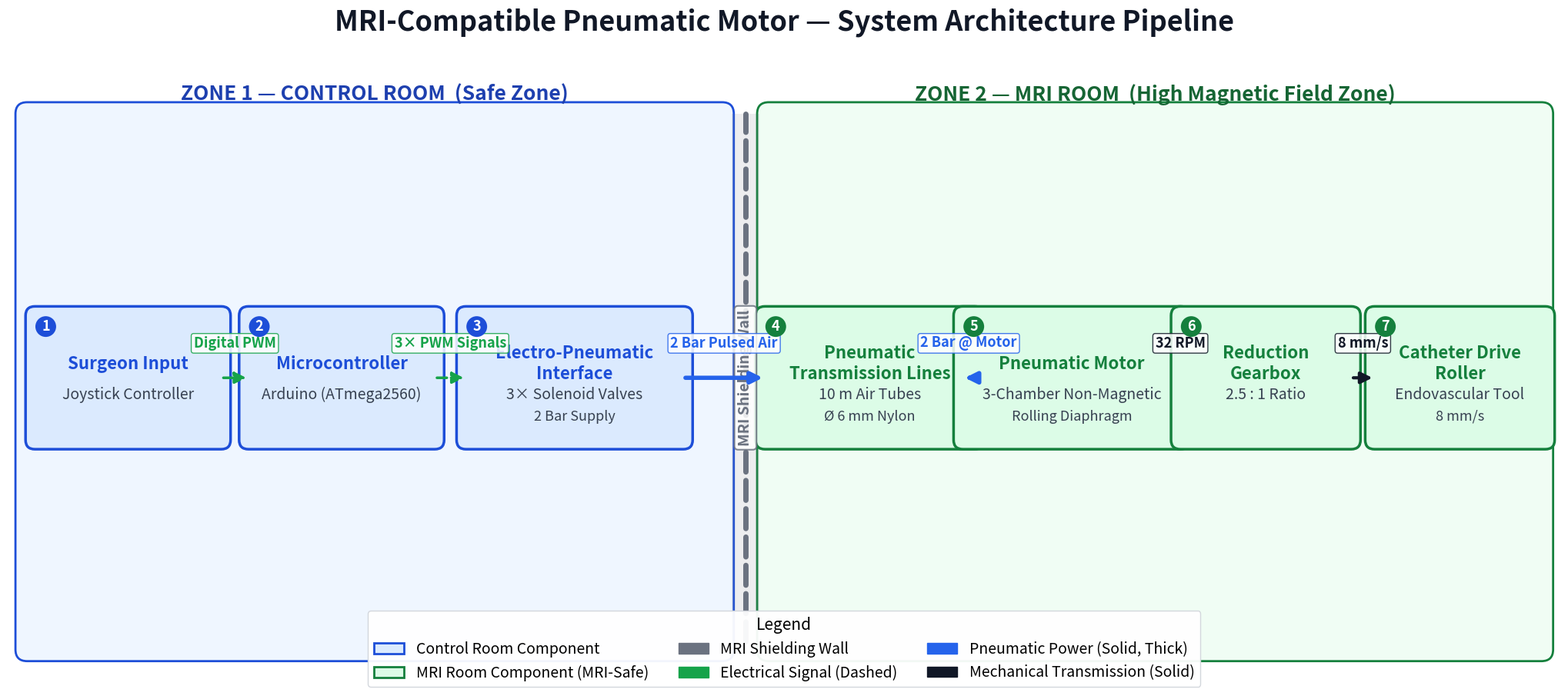

Here is the Python script that generated this plot: (Note: this script raises an exception after producing the figure.)
"""
system_pipeline_diagram.py
==========================
Generates a **static, high-resolution 2D block diagram (flowchart)** representing
the entire system architecture of the MRI-Compatible Pneumatic Motor.

Designed to be printed on an academic A0 poster at 300 dpi.

Layout (left → right)
----------------------
  Zone 1 — Control Room (Safe Zone)
    Block 1 : Surgeon Input (Joystick)
    Block 2 : Microcontroller (Arduino)
    Block 3 : Electro-Pneumatic Interface (3× Solenoid Valves & 2 Bar Supply)

  ── MRI Shielding Wall (thick dashed vertical line) ──

  Zone 2 — MRI Room (High Magnetic Field Zone)
    Block 4 : 10 m Pneumatic Transmission Lines (Air Tubes)
    Block 5 : 3-Chamber Non-Magnetic Pneumatic Motor
    Block 6 : 2.5:1 Reduction Gearbox
    Block 7 : Catheter Drive Roller & Endovascular Tool

Connection styles
-----------------
  Electrical signal  — green  dashed line  ("Digital PWM")
  Pneumatic power    — blue   solid line   ("2 Bar Pulsed Air")
  Mechanical drive   — black  solid line   ("32 RPM", "8 mm/s")

Output
------
  Displays with plt.show() **and** saves to
  ``simulation/system_pipeline_diagram.png``  (300 dpi, tight bounding box).

Requirements
------------
  pip install matplotlib numpy

Usage
-----
  python simulation/system_pipeline_diagram.py

Author: Sam Tsang (MRI Actuator Project)
"""

import matplotlib.pyplot as plt
import matplotlib.patches as mpatches
from matplotlib.patches import FancyBboxPatch, FancyArrowPatch

# ---------------------------------------------------------------------------
# Canvas / figure setup
# ---------------------------------------------------------------------------
FIG_W, FIG_H = 22, 10        # inches — gives ~6600 × 3000 px at 300 dpi

fig, ax = plt.subplots(figsize=(FIG_W, FIG_H))

# Clean white background suitable for poster printing
fig.patch.set_facecolor("white")
ax.set_facecolor("#f8f9fa")   # very light grey panel

AX_W, AX_H = 20.0, 8.0       # data-space dimensions
ax.set_xlim(0, AX_W)
ax.set_ylim(0, AX_H)
ax.set_aspect("equal")
ax.set_axis_off()

# ---------------------------------------------------------------------------
# Colour palette
# ---------------------------------------------------------------------------
CTRL_FILL   = "#dbeafe"   # light blue  — control-room blocks
CTRL_EDGE   = "#1d4ed8"   # dark blue
MRI_FILL    = "#dcfce7"   # light green — MRI-room blocks
MRI_EDGE    = "#15803d"   # dark green
WALL_COL    = "#6b7280"   # grey for wall
TITLE_COL   = "#111827"   # near-black
ZONE_COL_C  = "#1e40af"   # zone label colour — control room
ZONE_COL_M  = "#166534"   # zone label colour — MRI room

ELEC_COL    = "#16a34a"   # green  — electrical signal arrows
PNEU_COL    = "#2563eb"   # blue   — pneumatic power arrows
MECH_COL    = "#111827"   # black  — mechanical transmission arrows

# ---------------------------------------------------------------------------
# Block geometry helpers
# ---------------------------------------------------------------------------
# Each block is stored as (centre_x, centre_y, half_width, half_height)
BLOCKS = {
    "joystick":   (1.55,  4.0,  1.20,  0.80),
    "arduino":    (4.30,  4.0,  1.20,  0.80),
    "solenoid":   (7.30,  4.0,  1.40,  0.80),
    # ── wall at x ≈ 9.5 ──
    "tubes":      (11.10, 4.0,  1.35,  0.80),
    "motor":      (13.70, 4.0,  1.40,  0.80),
    "gearbox":    (16.20, 4.0,  1.10,  0.80),
    "catheter":   (18.70, 4.0,  1.10,  0.80),
}

WALL_X = 9.50   # x-coordinate of the MRI shielding wall


def cx(name):  return BLOCKS[name][0]
def cy(name):  return BLOCKS[name][1]
def hw(name):  return BLOCKS[name][2]
def hh(name):  return BLOCKS[name][3]
def left(name):  return cx(name) - hw(name)
def right(name): return cx(name) + hw(name)
def top(name):   return cy(name) + hh(name)
def bot(name):   return cy(name) - hh(name)


# ---------------------------------------------------------------------------
# Draw zone backgrounds
# ---------------------------------------------------------------------------
ctrl_bg = mpatches.FancyBboxPatch(
    (0.25, 0.50), WALL_X - 0.55, AX_H - 1.10,
    boxstyle="round,pad=0.15",
    linewidth=2, edgecolor=CTRL_EDGE, facecolor="#eff6ff",
    zorder=1
)
ax.add_patch(ctrl_bg)

mri_bg = mpatches.FancyBboxPatch(
    (WALL_X + 0.30, 0.50), AX_W - WALL_X - 0.55, AX_H - 1.10,
    boxstyle="round,pad=0.15",
    linewidth=2, edgecolor=MRI_EDGE, facecolor="#f0fdf4",
    zorder=1
)
ax.add_patch(mri_bg)

# ---------------------------------------------------------------------------
# Zone labels
# ---------------------------------------------------------------------------
ax.text(
    (0.25 + WALL_X - 0.30) / 2, AX_H - 0.35,
    "ZONE 1 — CONTROL ROOM  (Safe Zone)",
    ha="center", va="center",
    color=ZONE_COL_C, fontsize=19, fontweight="bold",
    zorder=5
)
ax.text(
    (WALL_X + 0.30 + AX_W - 0.25) / 2, AX_H - 0.35,
    "ZONE 2 — MRI ROOM  (High Magnetic Field Zone)",
    ha="center", va="center",
    color=ZONE_COL_M, fontsize=19, fontweight="bold",
    zorder=5
)

# ---------------------------------------------------------------------------
# MRI Shielding Wall
# ---------------------------------------------------------------------------
# Thick dashed vertical line
ax.plot(
    [WALL_X, WALL_X], [0.60, AX_H - 0.60],
    color=WALL_COL, linewidth=5, linestyle="--",
    dash_capstyle="round", zorder=4
)
# Hatched strip
wall_strip = mpatches.Rectangle(
    (WALL_X - 0.18, 0.60), 0.36, AX_H - 1.20,
    linewidth=0, facecolor=WALL_COL, alpha=0.12, zorder=3
)
ax.add_patch(wall_strip)
# Wall label (rotated)
ax.text(
    WALL_X, AX_H * 0.50, "MRI Shielding Wall",
    ha="center", va="center",
    color=WALL_COL, fontsize=14, fontweight="bold",
    rotation=90, zorder=5,
    bbox=dict(facecolor="white", edgecolor=WALL_COL,
              linewidth=1.5, boxstyle="round,pad=0.25", alpha=0.85)
)

# ---------------------------------------------------------------------------
# Helper: draw a rounded block
# ---------------------------------------------------------------------------

def draw_block(name, fill, edge, title, subtitle="", subtitle2=""):
    x = left(name)
    y = bot(name)
    w = 2 * hw(name)
    h = 2 * hh(name)
    box = FancyBboxPatch(
        (x, y), w, h,
        boxstyle="round,pad=0.12",
        linewidth=2.5,
        edgecolor=edge,
        facecolor=fill,
        zorder=3
    )
    ax.add_patch(box)

    # Title text
    ax.text(
        cx(name), cy(name) + (0.18 if subtitle else 0.0),
        title,
        ha="center", va="center",
        color=edge, fontsize=16, fontweight="bold",
        zorder=4
    )
    if subtitle:
        ax.text(
            cx(name), cy(name) - 0.22,
            subtitle,
            ha="center", va="center",
            color="#374151", fontsize=14.0,
            zorder=4
        )
    if subtitle2:
        ax.text(
            cx(name), cy(name) - 0.50,
            subtitle2,
            ha="center", va="center",
            color="#374151", fontsize=13.0, fontstyle="italic",
            zorder=4
        )


# ---------------------------------------------------------------------------
# Draw all seven blocks
# ---------------------------------------------------------------------------
draw_block(
    "joystick", CTRL_FILL, CTRL_EDGE,
    "Surgeon Input",
    "Joystick Controller",
)
draw_block(
    "arduino", CTRL_FILL, CTRL_EDGE,
    "Microcontroller",
    "Arduino (ATmega2560)",
)
draw_block(
    "solenoid", CTRL_FILL, CTRL_EDGE,
    "Electro-Pneumatic\nInterface",
    "3× Solenoid Valves",
    "2 Bar Supply",
)
draw_block(
    "tubes", MRI_FILL, MRI_EDGE,
    "Pneumatic\nTransmission Lines",
    "10 m Air Tubes",
    "Ø 6 mm Nylon",
)
draw_block(
    "motor", MRI_FILL, MRI_EDGE,
    "Pneumatic Motor",
    "3-Chamber Non-Magnetic",
    "Rolling Diaphragm",
)
draw_block(
    "gearbox", MRI_FILL, MRI_EDGE,
    "Reduction\nGearbox",
    "2.5 : 1 Ratio",
)
draw_block(
    "catheter", MRI_FILL, MRI_EDGE,
    "Catheter Drive\nRoller",
    "Endovascular Tool",
    "8 mm/s",
)

# ---------------------------------------------------------------------------
# Helper: draw a labelled arrow between two blocks
# ---------------------------------------------------------------------------

def draw_arrow(x0, y0, x1, y1, color, lw, linestyle, label, label_y_offset=0.35):
    """Draw a horizontal arrow and a label above the midpoint."""
    ax.annotate(
        "",
        xy=(x1, y1), xytext=(x0, y0),
        arrowprops=dict(
            arrowstyle="-|>",
            color=color,
            lw=lw,
            linestyle=linestyle,
            mutation_scale=22,
        ),
        zorder=5,
    )
    if label:
        mid_x = (x0 + x1) / 2
        mid_y = (y0 + y1) / 2 + label_y_offset
        ax.text(
            mid_x, mid_y, label,
            ha="center", va="bottom",
            color=color, fontsize=13, fontweight="bold",
            zorder=6,
            bbox=dict(facecolor="white", edgecolor=color,
                      linewidth=1.0, boxstyle="round,pad=0.18", alpha=0.85)
        )


# ---------------------------------------------------------------------------
# Connection 1: Joystick → Arduino  (electrical, green dashed)
# ---------------------------------------------------------------------------
draw_arrow(
    right("joystick"), cy("joystick"),
    left("arduino"),   cy("arduino"),
    color=ELEC_COL, lw=2.5, linestyle="dashed",
    label="Digital PWM"
)

# ---------------------------------------------------------------------------
# Connection 2: Arduino → Solenoid Interface  (electrical, green dashed)
# ---------------------------------------------------------------------------
draw_arrow(
    right("arduino"),  cy("arduino"),
    left("solenoid"),  cy("solenoid"),
    color=ELEC_COL, lw=2.5, linestyle="dashed",
    label="3× PWM Signals"
)

# ---------------------------------------------------------------------------
# Connection 3: Solenoid → Air Tubes  (pneumatic, blue solid, crosses wall)
# ---------------------------------------------------------------------------
draw_arrow(
    right("solenoid"), cy("solenoid"),
    left("tubes"),     cy("tubes"),
    color=PNEU_COL, lw=4.0, linestyle="solid",
    label="2 Bar Pulsed Air"
)

# ---------------------------------------------------------------------------
# Connection 4: Air Tubes → Pneumatic Motor  (pneumatic, blue solid)
# ---------------------------------------------------------------------------
draw_arrow(
    right("tubes"), cy("tubes"),
    left("motor"),  cy("motor"),
    color=PNEU_COL, lw=4.0, linestyle="solid",
    label="2 Bar @ Motor"
)

# ---------------------------------------------------------------------------
# Connection 5: Motor → Gearbox  (mechanical, black solid)
# ---------------------------------------------------------------------------
draw_arrow(
    right("motor"),   cy("motor"),
    left("gearbox"),  cy("gearbox"),
    color=MECH_COL, lw=3.0, linestyle="solid",
    label="32 RPM"
)

# ---------------------------------------------------------------------------
# Connection 6: Gearbox → Catheter Drive Roller  (mechanical, black solid)
# ---------------------------------------------------------------------------
draw_arrow(
    right("gearbox"),  cy("gearbox"),
    left("catheter"),  cy("catheter"),
    color=MECH_COL, lw=3.0, linestyle="solid",
    label="8 mm/s"
)

# ---------------------------------------------------------------------------
# Block index numbers (small badge at top-left corner of each block)
# ---------------------------------------------------------------------------
BLOCK_ORDER = [
    ("joystick",  "1"),
    ("arduino",   "2"),
    ("solenoid",  "3"),
    ("tubes",     "4"),
    ("motor",     "5"),
    ("gearbox",   "6"),
    ("catheter",  "7"),
]
for name, num in BLOCK_ORDER:
    edge = CTRL_EDGE if cx(name) < WALL_X else MRI_EDGE
    ax.text(
        left(name) + 0.14, top(name) - 0.14,
        num,
        ha="center", va="center",
        color="white", fontsize=13, fontweight="bold",
        zorder=7,
        bbox=dict(facecolor=edge, edgecolor="none",
                  boxstyle="circle,pad=0.22")
    )

# ---------------------------------------------------------------------------
# Legend
# ---------------------------------------------------------------------------
legend_handles = [
    mpatches.Patch(facecolor=CTRL_FILL, edgecolor=CTRL_EDGE,
                   linewidth=2, label="Control Room Component"),
    mpatches.Patch(facecolor=MRI_FILL,  edgecolor=MRI_EDGE,
                   linewidth=2, label="MRI Room Component (MRI-Safe)"),
    mpatches.Patch(color=WALL_COL,      label="MRI Shielding Wall"),
    mpatches.Patch(color=ELEC_COL,      label="Electrical Signal (Dashed)"),
    mpatches.Patch(color=PNEU_COL,      label="Pneumatic Power (Solid, Thick)"),
    mpatches.Patch(color=MECH_COL,      label="Mechanical Transmission (Solid)"),
]
ax.legend(
    handles=legend_handles,
    loc="lower center",
    ncol=3,
    fontsize=14,
    facecolor="white",
    edgecolor="#d1d5db",
    framealpha=0.95,
    bbox_to_anchor=(0.5, -0.01),
    title="Legend",
    title_fontsize=15,
)

# ---------------------------------------------------------------------------
# Main title
# ---------------------------------------------------------------------------
fig.suptitle(
    "MRI-Compatible Pneumatic Motor — System Architecture Pipeline",
    fontsize=26, fontweight="bold",
    color=TITLE_COL, y=0.97,
)

# ---------------------------------------------------------------------------
# Save and show
# ---------------------------------------------------------------------------
plt.tight_layout(rect=[0, 0.07, 1, 0.96])
plt.savefig(
    "simulation/system_pipeline_diagram.png",
    dpi=300,
    bbox_inches="tight",
    facecolor="white",
)
plt.show()
